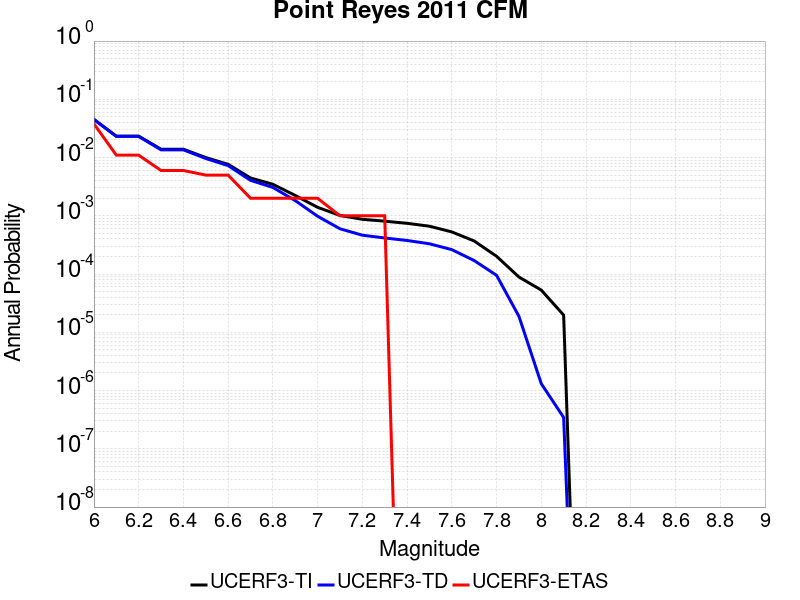

Data behind this chart, as committed beside it:
Magnitude, UCERF3-TI Prob, UCERF3-TD Prob, UCERF3-ETAS Prob
6.0, 0.0452, 0.04512, 0.038
6.1, 0.02334, 0.02307, 0.011
6.2, 0.02334, 0.02307, 0.011
6.3, 0.01391, 0.01357, 0.006
6.4, 0.01391, 0.01357, 0.006
6.5, 0.01001, 0.009644, 0.005
6.6, 0.007655, 0.007274, 0.005
6.7, 0.004463, 0.004064, 0.002
6.8, 0.003477, 0.003072, 0.002
6.9, 0.002237, 0.001825, 0.002
7.0, 0.001398, 9.833325E-4, 0.002
7.1, 0.001014, 5.991208E-4, 0.001
7.2, 8.717921E-4, 4.6488E-4, 0.001
7.3, 8.0860633E-4, 4.16473E-4, 0.001
7.4, 7.4335246E-4, 3.7720424E-4, 0.0
7.5, 6.629795E-4, 3.3094047E-4, 0.0
7.6, 5.291963E-4, 2.6275023E-4, 0.0
7.7, 3.6990514E-4, 1.7050814E-4, 0.0
7.8, 2.0197353E-4, 9.522062E-5, 0.0
7.9, 8.90585E-5, 1.885286E-5, 0.0
8.0, 5.3077718E-5, 1.313267E-6, 0.0
8.1, 1.9755262E-5, 3.4533116E-7, 0.0
